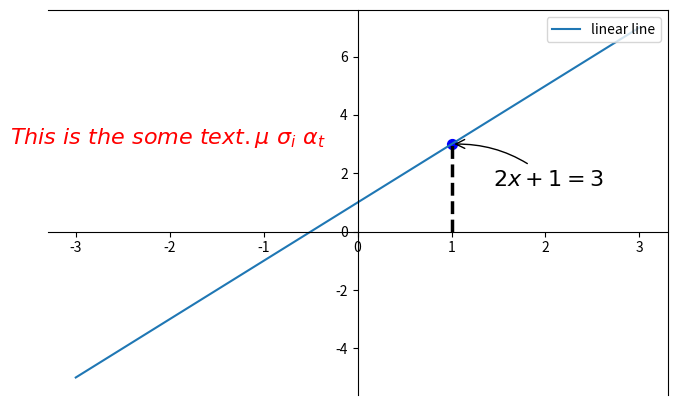

Reproduce this figure in Python.
import numpy as np
import matplotlib.pyplot as plt

x = np.linspace(-3, 3, 50)
y = 2*x + 1

plt.figure(num=1, figsize=(8, 5),)
plt.plot(x, y,label='linear line')

# 给图像的线条添加注释
plt.legend(loc='upper right')
# plt.show()

# 设置坐标
ax = plt.gca()
ax.xaxis.set_ticks_position('bottom')
ax.spines['bottom'].set_position(('data',0))
ax.yaxis.set_ticks_position('left')
ax.spines['left'].set_position(('data',0))
# plt.show()

# 画一条虚线
x0 = 1
y0 = 2*x0 + 1
plt.plot([x0, x0,], [0, y0,], 'k--', linewidth=2.5)
# set dot styles
plt.scatter([x0, ], [y0, ], s=50, color='b')
# plt.show()

# 给图像上的一个点添加注释
plt.annotate(r'$2x+1=%s$' % y0, xy=(x0, y0), xycoords='data', xytext=(+30, -30),
             textcoords='offset points', fontsize=16,
             arrowprops=dict(arrowstyle='->', connectionstyle="arc3,rad=.2"))

# 在图像给定的X,Y的点上添加注释
plt.text(-3.7, 3, r'$This\ is\ the\ some\ text. \mu\ \sigma_i\ \alpha_t$',
         fontdict={'size': 16, 'color': 'r'})
plt.show()